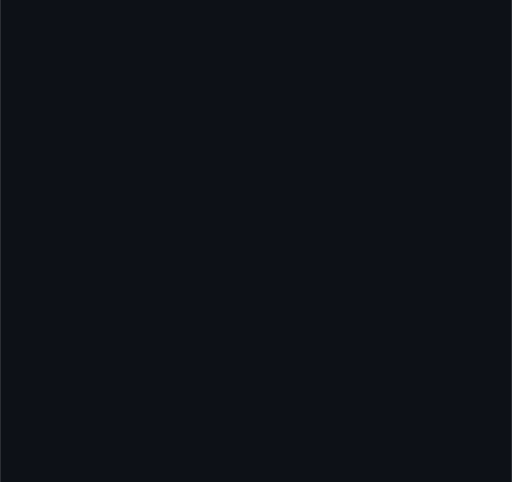
t = 0.00 s
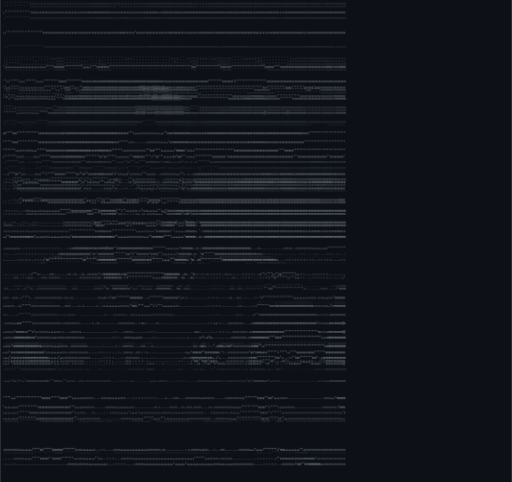
t = 0.70 s
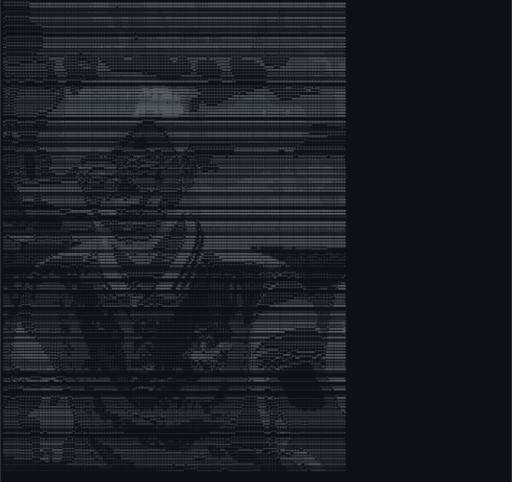
t = 1.40 s
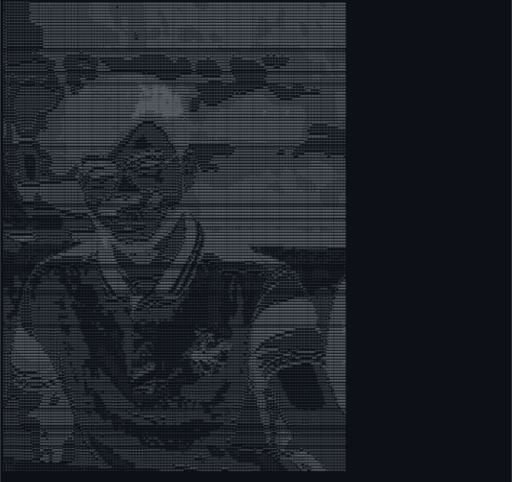
t = 2.10 s
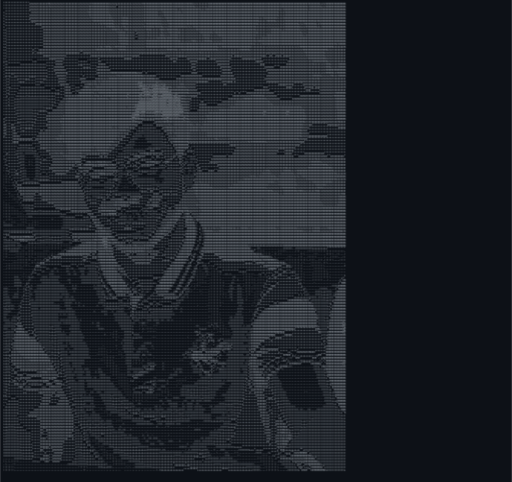
t = 2.80 s
t = 3.50 s: frame unchanged from t = 2.80 s, image omitted

The animated SVG that drew these frames (rendered in a browser with its animation timeline set to each time). Animation: 1 CSS @keyframes rule; one cycle of 3.50 s.

<svg xmlns="http://www.w3.org/2000/svg" width="1600" height="1507" viewBox="0 0 1600 1507">
  <style>
    .ascii {
      font-family: monospace;
      font-size: 8px;
      white-space: pre;
      fill: #c9d1d9;
      opacity: 0;
      animation: glitch-load 2s forwards;
    }
    @keyframes glitch-load {
      0%   { opacity: 0; filter: blur(4px); transform: translate(2px, -2px); }
      10%  { opacity: 0.8; filter: blur(0px); transform: translate(-2px, 2px); }
      20%  { opacity: 0.2; filter: blur(2px); transform: translate(2px, 0); }
      30%  { opacity: 1; filter: blur(0px); transform: translate(0, 0); }
      40%  { opacity: 0.5; filter: blur(1px); transform: translate(-1px, 1px); }
      50%  { opacity: 1; filter: blur(0px); transform: translate(0, 0); }
      100% { opacity: 1; filter: blur(0px); transform: translate(0, 0); }
    }
  </style>
  <rect width="100%" height="100%" fill="#0d1117" />
  <g transform="translate(10, 15)">
    <text y="0" class="ascii" style="animation-delay: 0.28s;">*****************############%%##########################%%%%%%%%%%%%######################%%%%%%%%%%%%%%%%%%%%%%%%%%%%%%%%%##########%%%%%%%%%%%%%%%%%%%%%%%%%%%%%%%%%%%%%%%%%%%%%%%%%%%%%%%%%%%%%%%%%%%%%%%%%####%%%%%%%%%%%%%</text>
    <text y="9" class="ascii" style="animation-delay: 0.30s;">*****************#############%#########################%%%%%%%%%%%%%#####*#################%%%%%%%%%%%%%%%%%%%%%%%%%%%%%%%%%#########%%%%%%%%%%%%%%%%%%%%%%%%%%%%%%%%%%%%%%%%%%%%%%%%%%%%%%%%%%%%%%%%%#%%%%%%%%###%%%%%%%%%%%%%</text>
    <text y="18" class="ascii" style="animation-delay: 1.02s;">*****************#######################################%%%%%%%%%%%%%#######################%%%%%%%%%%%%%%%%%%%%%###%%%%%%%%%%%%%###%%%%%%%%%%%%%%%%%%%%%%%%%%%%%%%%%%%%%%%%%%%%%%%%%##%%%%%%%%%%%%%%%%#%%%%%%%%%%%%%%%%%%%%%%%%</text>
    <text y="27" class="ascii" style="animation-delay: 0.61s;">+*****************#####################################%%%%%%%%%%%%%%#######################%%%%%%%%%###%%%%%%%%%%%%#%%%%%%%%%%%%%%%%%%%%%%%%%%%%%%%%%%%%%%%%%%%%%%%%%%%%%%%%%%%%%%%####%%%%%%%%%%%%%%%%%%%%%%%%%%%%%%%%%%%%%%%%</text>
    <text y="36" class="ascii" style="animation-delay: 1.01s;">+****************#######################################%%%%%%%%%%%%%%######################%%%%%%%%%####%%%%%%%%%%%%%%%%%%%%%%%%%%%%%%%%%%%%%%%%%%%%%%%%%%%%%%%%%%%%%%%%%%%%%%%%%%%####%%%%%%%%%%%%%%%%%%%%%%%%%%%%%%%%%%%%%%%%</text>
    <text y="45" class="ascii" style="animation-delay: 0.37s;">+****************########################################%%%%%%%%%%%%%%######%%%%###########%%%%%%%%%%%###%%%%%%%%%%%%%%%%%%%%%%%%%%%%%%%%%%%%%%%%%%%%%%%%%%%%%%%%%%%%%###%%%%%%%%%####%%%%%%%%%%%%%%%%%%%%%%%%%%%%%%%%%%%%%%%%%</text>
    <text y="54" class="ascii" style="animation-delay: 1.16s;">+*****************########################################%%%%%%%%%%%%%%#####%%%%###########%%%%%%%%%%%####%%%%%%%%%%%%%%%%%%%%%%%%%%%%%%%%%%%%%%%%%%%%%%%%%%%%%%%%%%%%#####%%%%%%######%%%%%%%%%%%%%%%%%%%%#%%%%%%%%%%%%%%%%%%%</text>
    <text y="63" class="ascii" style="animation-delay: 0.98s;">+********************##########################################%#%%%%%%%#####%%%%############%%%%%%%%%%#####%%%%%%%%%%%%%%%%%%%%%%%%%%%%%%%%%%%%%%%%%%%%%%%%%%%%%%%%%%##################%%%%%%%%%####%%%%%%%###%%%%%%%%%%%%%%%%%</text>
    <text y="72" class="ascii" style="animation-delay: 0.91s;">+************************##########################################%%%%%%#%###%%############%%%%%%#%%%%%####%%%%%%%%%%%%#%##%%%%%%%%%%%%%%%%%%%%%%%%%%%%%%%%%%%%%%%%%###################%%%%%%%%%%####%%%%%%%###%%%%%%%%%%%%%%%%</text>
    <text y="81" class="ascii" style="animation-delay: 1.04s;">++************************########################################%####%%%%%###%%############%%%######%%%##%%%%%%%############%%%%%%%%%%%%%%%%%%%%%%%%%%%%%%%%%%%%%%%##########%%%%%%###%%%%%%%%%%#####%%%%%%%%%%%%%%%%%%%%%%%%%</text>
    <text y="90" class="ascii" style="animation-delay: 0.60s;">++************************################################################%%%%%#######*#######%########%####%%%%%%%#############%%%%%%%%%#%%%%%%%%%%%%%%%%%%%%%%%%%%%%#########%%%%%%%%%%%%%%%%%%%%####%%%%%%%%%%%%%%%%%%%%%%%%%</text>
    <text y="99" class="ascii" style="animation-delay: 1.47s;">++************************#################################################%%%%#%#####**######%#######%%%####%%%%%################%%%%%#####%%%%%%%%%%%%%%%%%%%%%%%%%#######%%%%%%%%%%%%%%%%%%%%%%%%##%%%%%%%%%%%%%%%%%%%%%%%%%%</text>
    <text y="108" class="ascii" style="animation-delay: 0.85s;">++************************#################################################%%%%%%#####**############%%%%%%#%%%%%%%#################%%%#########%%%%%%%%%%%%%%%%%%%%%#####%%%%%%%%%%%%%%%%%%%%%%%%%%%%%%%%%%%%%%%%%%%%%%%%%%%%%%%</text>
    <text y="117" class="ascii" style="animation-delay: 0.95s;">++************************#################################################%%%%%%############%%%%%%%%%%%%%%%%%%%%%%########%%%#####%%%%%#######%%%%%%%%%%%%%%%%%%%%%%#%%%%%%%%%%%%%%%%%%%%%%%%%%%%%%%%%%%%%%%%%%%%%%%%%%%%%%%%%%</text>
    <text y="126" class="ascii" style="animation-delay: 0.75s;">++************************##################################################%%%%%############%%%%%%%%%%%%%%%%%%%%%%%%%%%%%%%%%%%%%%%%%%%%%%%%%%%%%%%%%%%%%%%%%%%%%%%#####%%%%%%%%%%%%%%%%%%%%%%%%%%%%%%%%%%%%%%%%%%%%%%%%%#%%%%%</text>
    <text y="135" class="ascii" style="animation-delay: 0.34s;">++************************#####################################%##%%%%###%%%%%%%#############%%%%%%%%%%%%%%%%%%%%%%%%%%%%%%%%%%%%%%%%%%%%%%%###%%%%%%%%%%%%%%%%%%%################################%%%%%%%%%%%%%%%%%%%%%%#######%</text>
    <text y="144" class="ascii" style="animation-delay: 1.34s;">++*****************#***#####################################%%%%%%%%%%%####%%%%%###########################%%%%%%###%%%%%%%%%%%%%%%%%%%%%%%%##############%%%%%%%###################################%%%%%%%%%%%%%%%%############</text>
    <text y="153" class="ascii" style="animation-delay: 1.24s;">++*****************#**############################**############################################################################%####################################################################%%%%%%%%%%%%%##############</text>
    <text y="162" class="ascii" style="animation-delay: 1.05s;">++************************###############****************################################*****************############################################*#####################**##**####*###############%%%%%%%%%%%%##############</text>
    <text y="171" class="ascii" style="animation-delay: 0.32s;">++****************************##########**********************#****************#####*************************#####******#############**##############*******#############******************############%%%%%%%%%%%%#############</text>
    <text y="180" class="ascii" style="animation-delay: 0.29s;">+++****************+++************#####**********++++++*******##***********************************************##*********#####************#########*****************#####****************################%%%%%%%%%%############</text>
    <text y="189" class="ascii" style="animation-delay: 0.28s;">*++********+++++++++++++++++******#####**********++++++++*****#####********************************************************###**************########********************###**************#################%########%%%#####%%%%%</text>
    <text y="198" class="ascii" style="animation-delay: 0.19s;">*+++++++++++++++++++++++++++*****#######************+++++****########******************************************************###****************#######**********************######****##############################%%%#####%%%%%</text>
    <text y="207" class="ascii" style="animation-delay: 0.31s;">*++++++++++++++++++++++++++++****########********************#########******************************************************##*****************######***********************#######################################%%%%%%%%%%%%%</text>
    <text y="216" class="ascii" style="animation-delay: 1.31s;">*++++++++++++++++++++++++++++*****########*******************#########%%%%%%%%%%%%%%%%%####**#*****************************####****************#######***********************######################################%%%%%##%%%%%%</text>
    <text y="225" class="ascii" style="animation-delay: 0.92s;">*++++**++++++++++++++++++++++******######***********#*********############%%#%%%%%%%%%%%%%%#########****************##############************#########*********************##############################%%%%%%######%%###%%%%%</text>
    <text y="234" class="ascii" style="animation-delay: 1.06s;">**++*****++++++++****+++++++********#####*********####******#########%%%%%%%%%%%%%%%%%%%%%%%%%%%%%####***********#######################################*******************###############################%##%##################</text>
    <text y="243" class="ascii" style="animation-delay: 0.22s;">**++******++++*******+++++**********#####**********########%##%#%%%%%%%%%%%%%%%%%%%%%%%%%%%%%%%%%%%%%%%###############################*********#######*#********************###################################################%</text>
    <text y="252" class="ascii" style="animation-delay: 1.40s;">**++*****************+++*************######**********##%%%#%%##%%%%%%%%%%%%%%%%%%%%%%%%%@@@%%%%%%%%%@%%%%%#########%%%########******************##**********************************##########******###########################%</text>
    <text y="261" class="ascii" style="animation-delay: 0.57s;">**+++******++++++++++++++++*************####***+++**#%%%####%%%%%%%%%%%%%%%%%%%%%%%%%%%%%@@@@@%@%@@@@@@%@@%%%%###%%%%%%#######********************************************###************####********######*###################%</text>
    <text y="270" class="ascii" style="animation-delay: 0.24s;">**++******+++++++++++++++++++++***+++***####***+++#%%%%%%%%%%%%%%%%%%%#%%%%%%%%%%%%%%%%%%%%@@@@%%%@@@@@@@@@@%%%%%%%%%%%%%######*************************************##########************************###******#################</text>
    <text y="279" class="ascii" style="animation-delay: 0.36s;">**++*****++++++++++++++++++++++++++++***#####**+*%%%%%%%%%%###%%%%%%%%%%%%%%%%%%%%%%%%%%%%%%@@@@@@@@@@@@@@@@@@%%%%%%%%%%%########**********************#**#****##################******************************##########%%%%%%%</text>
    <text y="288" class="ascii" style="animation-delay: 0.46s;">**+*****+++++++=++++++++++++++++++******########%%%%%%%%%%#%%%#%#%%%%%%%%%%%%%%%%@%%%%%%%@@%@@@@%%@@@%%%@@@@@@@%@@%%%%%########***********************############%%%%%%%%#########***************######################%%%%%%%#</text>
    <text y="297" class="ascii" style="animation-delay: 0.22s;">***+***++++==================+++++*****###%%%%%%%%%%%%%%%%%%#%%%%%%%##%%%%%%%%%%%%%%%%%%%%%%%%%%%@@@@@@@@@@@@@@@@@@@%%%####************************##########%%%%%%%%%%%%%%%#########********############################%%%%%%%</text>
    <text y="306" class="ascii" style="animation-delay: 0.92s;">***+***++======================+++***####%%%%%%%%%%%%%%%%%%%%%%%%%%%%%%%%%%%%%%%%%%%%%%%%@@@@@@@@@@@@@@@@@@%@@@@@@@@%%%###*******##************#########%%%%%%%%%%%%%%%%%%%%%%###########################################%%%%%%%</text>
    <text y="315" class="ascii" style="animation-delay: 0.76s;">***+***++=====================+++***####%%%%%%%%%%%%%%%%%%%%%%%%%%%%%%%%%%%%%%%%%%%%%%%%@@@@@@@@@@@@@@@@@@@%@@@@@%@@%%%%##******#####*******###########%%%%%%%%%%%%%%%%%%%%%%%%%#########################################%%%%%%%</text>
    <text y="324" class="ascii" style="animation-delay: 0.42s;">*******++=================++++++***#####%%%%%%%%%%%%%%%%%%%%%%%%%%%%%%%%%%%%%%%%#%%%%%@@@@@@@@@@@@@@@@@@@@@@@@@@@@@@@%%%##******####################%%%%%%%%%%%%%%%%%%%%%%%%%%%%%%%%%%%%%%%%%%%%%%%######################%%%%%%%</text>
    <text y="333" class="ascii" style="animation-delay: 0.27s;">********++=========+++++++++****########%%%%%%%%%%%%%%%%%%%%%%%%%%%%%%%%%%%%%%%%%%%%%%%@@@@@@@@@@@@@@@@@@@@@@@@@@@@@@@%%##*****##############%%%%%%%%%%%%%%%%%%%%%%%%%%%%%%%%%%%%%%%%%%%%%%%%%%%%%%%%#####################%%%%%%</text>
    <text y="342" class="ascii" style="animation-delay: 0.24s;">********+++========++++******###########%%%%%%%%%%%%%%%%%%%%%%%%%%%%%%%%%%%%%%%%%%%%%%@@@%@@@%%%%%%@@@@%@@@@@@@@@@@@@@%%%#############%%%%%%%%%%%%%%%%%%%%%%%%%%%%%%%%%%%%@@%%%%%%%%%%%%%@@%%%%%%%%%%#####################%%%%%%</text>
    <text y="351" class="ascii" style="animation-delay: 0.76s;">*********++=========++******###########%%%%%%%%%%%%%%%%%%%%%%%%%%%%%%%%%%%%%%%%%%%%%@@@@@%%%%%%%%%%%%%%%@@@@@@@@@@@%%%%%%###########%%%%%%%%%%%%%%%%%%%%%%%%%%%%%%%%%%%%%%%%%%%%%%%%%%%%%%%%%%%%%%%%%%####################%%%%%%</text>
    <text y="360" class="ascii" style="animation-delay: 1.45s;">#********+++=======+++******##########%%%%%%%%%%%%%%%%%%%%%%%%%%%%%%%%%%%%%%%%%%%%%%@@%%%%%%#######%%%%%%%%@%%%%%%%%%%@%%############%%%%%%%%%%%%%%%%%%%%%%%%%%%%%%%%%%%%%%%%%%%%%%%%%%%%%%%%%%%%%%%%%####################%%%%%%</text>
    <text y="369" class="ascii" style="animation-delay: 0.28s;">#********++++++===+++********########%%%%%%%%%%%%%%%%%%%%%%%%%%%%%%%%%%%%%%%%%%%%%%%%%%%###********##%%#%%%%%%%%%%%%%%%%%%#########%#%%%%%%%%%%%%%%%%%%%%%%%%%%%%%%%%%%%%%%%%%%%%%%%%%%%%%%%%%%%%%%%%######################%####</text>
    <text y="378" class="ascii" style="animation-delay: 0.66s;">##***##****+++++++++********##########%%%%%%%%%%%%%%%%%%%%%%%%%%%%%%%%%%%%%%%%%%%%%%%%##***+++++++**########%##%%%%%%%%%%%%%##%%##%%%%%%%%%%%%%%%%%%%%%%%%%%%%%%%%%%%%%%%%%%%%%%%%%%%%%%%%%%%%%%%%%%######**********############</text>
    <text y="387" class="ascii" style="animation-delay: 1.07s;">##***###***++++++++**********#########%%%%%%%%%%%%%%%%%%%%%%%%%%%%%%%%%##%#%%%%%%%####**++++++++++++****##%%%%%%%#%%%%%%%%%%%%%%%%%%%%%%%%%%%%%%%%%%%%%%%%%%%%%%%%%%%%%%%%%%%%%%%%%%%%%%%%%%%%%%%%%%####*******************#####</text>
    <text y="396" class="ascii" style="animation-delay: 0.99s;">##****##****++**********##*###########%%%%%%%%%%%%%%%%%%%%%%%%%%%%%%%%%%%%%%%%%%###****+++++====+++++++**##%%%%#%%%%%%%%%%%%%%%%#%%%%%%%%%%%%%%%%%%%%%%%%%%%%%%%%%%%%%%%%%%%%%%%%%%%%%%%%%%%%%%%%%%####*************************</text>
    <text y="405" class="ascii" style="animation-delay: 0.05s;">##****###**************###############%%%%%%%%%%%%%%%%%%%%%%%%%%%%%%%%%%%%%%######***++++==========+=++++**##%#%%%%%%%%%%%###########%%%%%%%%%%%%%%%%%%%%%%%%%%%%%%%%%%%%%%%%%%%%%%%%%%%%%%%%%%%%%%#####************************</text>
    <text y="414" class="ascii" style="animation-delay: 0.89s;">#*****#####***********##############%%%%%%%%%%%%%%%%%%%%%%%%%%%%%%%%%%%%%%%#####****++=====-===========+++**#####%%%%%%%%%###########%%%%%%%%%%%%%%%%%%%%%%%%%%%%%%%%%%%%%%%%%%%%%%%%%%%%%%%%%%%%%%#################************</text>
    <text y="423" class="ascii" style="animation-delay: 1.05s;">******#############**#############%%%%%%%%%%%%%%%%%%%%%%%%%%%%%%%%%%%%%%%%####*****++===-----===========+++*##%%%%%%%%%%%%################%%########%%%%%%%%%%%%%%%%%%%%%%%%%%%%%%%%%%%%%%%%%%%%%######*************************</text>
    <text y="432" class="ascii" style="animation-delay: 0.58s;">******####*************#############%##%%%%%%%%%%%%%%%%%%%%%%%%%%%%%%%%%####******+===--------==========++++*##%%%%%%%%%%#######################################%#%%%%%%%%%%#########################***************************</text>
    <text y="441" class="ascii" style="animation-delay: 1.04s;">**********+++++++++*****#################%%%%%%%%%%%%%%%%%%%%%%%%%%%%%#####*****++====-----------=========++++*#%#%%%%%%%***************************##############################################******************************</text>
    <text y="450" class="ascii" style="animation-delay: 1.26s;">*********++=====+++++***#################%%%%%%%%%%%%%%%%%%#%%%%%%%%%####*****++=====----------=+++========++++*##%%%%%%%*+*****************************#######################################*********************************</text>
    <text y="459" class="ascii" style="animation-delay: 0.06s;">********++=========+++******##############%%%%%%%%%%%%%%%####%%%%%%%###*******++============+***###****+++++++++*%%%%##*+==++**************************#############################****######**********************************</text>
    <text y="468" class="ascii" style="animation-delay: 1.02s;">**#*****++===-=======++*******####%##%%###%%%%%%%%%##############%%##******+++++====++++*###%%##########*++++++++#%%%#++****+*************************#############################*****#####********#############**************</text>
    <text y="477" class="ascii" style="animation-delay: 0.55s;">=********++===------==++*******########%%%%%%%%%%%%###*********##*##******+++++++++**#%%%####****+**##***++++++##*#%#***+=+++=***********#########*###########################################***###################**#########*</text>
    <text y="486" class="ascii" style="animation-delay: 1.22s;">=+********+===-------==++*++****#########%%%%%%%%%#**********************++++++***######**+++++++**+******+++##*++*##**=--====+*********####################################################################%###################</text>
    <text y="495" class="ascii" style="animation-delay: 0.64s;">-=********++==--:::--==++*******###############%%%#***#%%####%%%#%%####***+++++**##***+++****###%%%####*+#%%#++++++##*+==-==-=+********##################################################################%%%%%%%################</text>
    <text y="504" class="ascii" style="animation-delay: 1.15s;">-=+********+==--:::--==+*******################*#%%*#%%%%%%###%%%%%%###%##**+==+***+*++***#########***++++*=+++++++*#*#*+====-+#************#############################################################%%%%%%%%%%%############</text>
    <text y="513" class="ascii" style="animation-delay: 0.37s;">:-+********++=-------==+******###############****%%#######********########*++==*#*******#*******++++++====*++=++++++#*++++=-=-*##************###########################################%##############%%%%%%%%%%%%%%%%#########</text>
    <text y="522" class="ascii" style="animation-delay: 0.67s;">::=+****#**++==------==+********###########****+*#++####***################+==--=+=++***++++++++++++=---==+====+++++#*=--==-==*###****####**###############################%%%#########%%%%%####%%%%%%%%%%%%%%%%%%%%%%%%########</text>
    <text y="531" class="ascii" style="animation-delay: 0.50s;">.:-+****##**+==------==++***+*****#######*******##**##**######%%%%######*#*+==+++#*+=====++***+++===---==========+++**=--=--=+###########################################%%%%%%######%%%%%%%%%##%%%%%%%%%%%%%%%%%%%%%%%%%%#####%</text>
    <text y="540" class="ascii" style="animation-delay: 0.97s;">:::-+*******+==------==+++++++*****************%%#*+*****######**********#*+==--=***#+==--------------====+======+++*#+==+===*###################################%%%%##%%%%%%%%%%%##%%%%%%%%%%%#%##%%%%%%%%%%%%%%%%%%%%%%%%%%%%%</text>
    <text y="549" class="ascii" style="animation-delay: 0.24s;">::::-+******++===---==++++++++*******************#**+***++**********++++###+=----=**+++============------========+++*#+==++=+################################%%%%%%%%%%%%%%%%%%%%%%%%%%%%%%%%%%#######%%%%%%%%%%%%%%%%%%%%#####%</text>
    <text y="558" class="ascii" style="animation-delay: 0.12s;">::::--+*#****+++====+++***************###########**++**+++===++***++==+++**==-----=+*===============-=--=+======+++**#+=====*###%########################%%%%%%%%%%%%%%%%%%%%%%%%###%%%%%%%%%%%###########%%%%%%%%%%%%%#########</text>
    <text y="567" class="ascii" style="animation-delay: 0.63s;">:-----=+*###************##########################*=::=+===============++*==----:---=**=+++++++++==============++++**#*=====#%%%%%%%%%################%%%%%%%%%%%%%%%%%%%%%%%#######%%%%%%%%%%%%############%%%%%%%#############</text>
    <text y="576" class="ascii" style="animation-delay: 0.49s;">::-----=*##########################################*-==++=--------===++=*+=---::::-----=*=++++++++=-+*+======++++++**##*+++#%%%%%%%%%%%%%##########%%%%%%%%%%%%%%%%%%%%%%%%%##########%%%%%%%%%##############%%%%###############</text>
    <text y="585" class="ascii" style="animation-delay: 0.30s;">.::-----=*##########################################*++++==========++++++==--------------=++++**##****++++++++++++***##*#####%%%%%%%%%%%%%%%%%%%%%%%%%%%%%%%%%%%%%%%%%%%%%%%%%%%#######%%%%%%%%%#%%%########%%##################</text>
    <text y="594" class="ascii" style="animation-delay: 1.00s;">...::----+*##########**##############################*+=+======+++++++*+=++==============+********####**+++++*++++***########%%%%%%%%%%%%%%%%%%%%%%%%%%%%%%%%%%%%%%%%%%%%%%%%%%%%%%%###%%%%%%%%%%%%%%%%%%%%%%%%##############%%#</text>
    <text y="603" class="ascii" style="animation-delay: 0.70s;">....:::--=+**#######*****############################*+++-======+++*#**++****++++**########******#######*************#%#######%%%%%%%%%%%%%%%%%%%%%%%%%%%%%%%%%%%%%%%%%%%%%%%%%%%%%%%%%%%%%%%%%%%%%%%%%%%%%%%%%############%%%%%</text>
    <text y="612" class="ascii" style="animation-delay: 0.49s;">......:::-=**#######*****############################**++++++****##***####%%%##**###%%%##******######%#*************##%########%%%%%%%%%%%%%%%%%%%%%%%%%%%%%%%%%%%%%%%%%%#%%%%%%%%%%%%%%%%%%%%%%%%%%%%%%%%%%%%%############%%%%%</text>
    <text y="621" class="ascii" style="animation-delay: 0.02s;">:.......::-+*****************#########################***++++***#########%%%%%%%%#%%%%###*****##*#####**+++********###%#########%%%%%%%%%%%%%%%%%%%%%%%%%%%%%%%%%%%%%%%%%%%%%%%%%%%%%%%%%%%%%%%%%%%%%%%%%%%%%%%%###########%%%%%</text>
    <text y="630" class="ascii" style="animation-delay: 1.31s;">::::......:-==+=++++*************######################********#########%%%%%%%%###**********###%%%%##**+++*****######%#######%%%%%%%%%%%%%%%%%%%%%%%%%%%%%%%%%%%%%%%%%%%%%%%%%%%%%%%%%%%%%%%%%%%%%%%%%%%%%%%%%%%#########%%%%%%</text>
    <text y="639" class="ascii" style="animation-delay: 1.46s;">:::::::....:-====+++**************######################******##%#%##########*****+********++++###*****+++**##**#####%%%########%%%%%%%%%%%%%%%%%%%%%%%%%%%%%%%%%%%%%%%%%%%%%%%%%%%%%%%%%%%%%%%%%%%%%%%%%%%%%%%%%%%%%%%%%%%%%%%%</text>
    <text y="648" class="ascii" style="animation-delay: 0.20s;">::::::::::..:-====+++++==++++++++++++*******###########%##****##%%%%%%%%%#***+**++++====-=*=+#+++=+++**+++*######%%%%#%%%########%%%%%%%%%%%%%%%%%%%%%%%%%%%%%%%%%%%%%%%%%%%%%%%%%%%%%%%%%%%%%%%%%%%%%%%%%%%%%%%%%%%%%%%%%%%%%%%</text>
    <text y="657" class="ascii" style="animation-delay: 0.03s;">:::::::::::::--=======================+++**************####*****#####%%%%%*===-=-:--:::=+--+=-==+===++++***#####%%%%#*#%%%*#####%%%%%%%%%%%%%%%%%%%%%%%%%%%%%%%%%%%%%%%%%%%%%%%%%%%%%%%%%%%%%%%%%%%%%%%%%%%%%%%%%%%%%%%%%%%%%%%%</text>
    <text y="666" class="ascii" style="animation-delay: 0.98s;">:::::....::::::-===------------------===+++++++*****++++*%###***************+====-==-=--==--==+++==++++***####%%%%%#++#%%%%+###%%%%%%%%%%%%%%%%%%%%%%%%%%%%%%%%%%%%%%%%%%%%%%%%%%%%%%%%%%%%%%%%%%%%%%%%%%%%%%%%%%%%%%%%%%%%%%%%%</text>
    <text y="675" class="ascii" style="animation-delay: 1.38s;">--::::.....::::----------------::------========+++++++===*%####*****++***+=======-===---===++++++++++***#####%%%%%#+++*%%%%%=+%%%%%%%%%%%%%%%%%%%%%%%%%%%%%%%%%%%%%%%%%%%%%%%%%%%%%%%%%%%%%%%%%%%%%%%%%%%%%%%%%%%%%%%%%%%%%%%%%%</text>
    <text y="684" class="ascii" style="animation-delay: 0.21s;">=----:::....:::----::::----------------==================+*%####******+****++++=====+==+++++++++++++***####%%%%%%*++++*@%%%%%=+*%%%%%%%%%%%%%%%%%%%%%%%%%%%%%%%%%%%%%%%%%%%%%%%%%%%%%%%%%%%%%%%%%%%%%%%%%%%%%%%%%%%%%%%%%%%%%%%%</text>
    <text y="693" class="ascii" style="animation-delay: 0.20s;">======---:::::--:::::::----------------===============++++**%%####**************++*+*********+++++++***###%%%%%#**++++*#%%%%%#:--%%%%%%%%%%%%%%%%%%%%%%%%%%%%%%%%%%%%%%%%%%%%%%%%%%%%%%%%%%%%%%%%%%%%%%%%%%%%%%%%%%%%%%%%%%%%%%%</text>
    <text y="702" class="ascii" style="animation-delay: 1.23s;">---------------=====------------------======++====++++++*****#%%######*********#####********+++++=++*###%%%%%##**+++++**%%%%%%=-+:#%#####%####%%%%%%%#%####%%%%%##%%%%%%%%%%%%%%%%###%%%%%%%%%%%###########%%%%#####%%%%%%%%%%%%</text>
    <text y="711" class="ascii" style="animation-delay: 0.61s;">=================++======================++*****************###%%%%####****************++++======++*##%%%%%###**+++++++#%%%%%%+.*:=%%%%%%####%%%%%%%%%%%%%%%%%%%%%%%%%%%%%%%%%%%%%%%%%%%%%%%%%%%%%%%######%%%%%########%%%%%%##%</text>
    <text y="720" class="ascii" style="animation-delay: 1.01s;">++++***************++====================++**#################%%%%%%%##***++++++++++======--===++**##%%%%###**+++++++++%%%%%%%+.*=:#%%%%%%%%%%%%%%%%%%%%%%%%%%%%%%%%%%%%%%%%%%%%%%%%%%%%%%%%%%%%%%%%%%%%%%%%%%%%%%%%%%%%%%%%%%%%</text>
    <text y="729" class="ascii" style="animation-delay: 0.08s;">++**#########%%%%###*++++=====++++++++====++*#################%%%%%%%%%##**++++++===========+++**###%%%##*****++++++++*%%%%%%%-.#=.#%%%%%%%%%%%%%%%%%%%%%%%%%%%%%%%%%%%%%%%%%%%%%%%%%%%%%%%%%%%%%%%%%%%%%%%%%%%%%%%%%%%%%%%%%%%%</text>
    <text y="738" class="ascii" style="animation-delay: 0.74s;">==++++*###%%%%#######*+++++=====++++++======+*###*#########%%#%%%@@@%#%%%##***+*+++++***+******###%%%%#*****++++++++++#%%%%%%#.-%:.#%%%%%%%%%%%%%%%%%%%%%%%%%%%%%%%%%%%%%%%%%%%%%%%%%%%%%%%%%%%%%%%%%%%%%%%%%%%%%%%%%%%%%%%%%%%%</text>
    <text y="747" class="ascii" style="animation-delay: 0.82s;">=========++*****++++++++===========++==----=+******###%%%%%%##%%%@@@%%##%%%#####**#*############%%%%#*******+++++++++*%%%%%%%+.*+.-%%%%%%%%%%%%%%%%%%%%%%%%%%%%%%%%%%%%%%%%%%%%%%%%%%%%%%%%%%%%%%%%%%%%%%%%%%%%%%%%%%%%%%%%%%%%%</text>
    <text y="756" class="ascii" style="animation-delay: 0.90s;">+++=====-===---:::::-:::::::-:::::::::::::::---=+#%%%%%%%%%%##%%%%@@%%#**#%%%%####%##%%#####%%%%%%#*********++++++++*%%%%%%%#.-#..*%%%%%%%%%%%%%%%%%%%%%%%%%%%%%#######################%%%%%%%%%%%%%%%%%%%%%%%%%%%%%%%%%%%%%%%%%</text>
    <text y="765" class="ascii" style="animation-delay: 0.22s;">++++++++++=--:::::::::::::::::::::::::...::=+#%%%%%%%%%%%%%%##%%%%%@%%%#**##%%%%%%%%%%%%%%%%%%%###********+++++++++*#%%%%%%%-.#=.=%%%%%%%%%%%%%%%%%%%%%%%%%%%%%%%#----==---------------======--===========++++++++++************</text>
    <text y="774" class="ascii" style="animation-delay: 0.99s;">:::-======--::--::::......::::........:=*#%%%%%%%%%%%%%%%%%%#*%%%%%%%%%#*****###%%%%%#%%%%%%##########***+++++++++*#%%%%%%%*.**.:%%#%%%%%%%%%%%%%%%%%%%%%%%%%%%%%%%#*-:::::.........:::::......:::.....::::::::::::::::::::::::-</text>
    <text y="783" class="ascii" style="animation-delay: 0.23s;">:::-----:::::::::::::::::::::.::::-+#%%%%%%%%%%%%%%%%%%%#*##*+%%%%%%%#%%********###*#**########*#####***+++++++++*#%%%%%%%#:+#..*%#*******%%%%%%%%%%%%%%%%%%%%%%%%%%%####+:::::..::-::............:::......:::.....:::::..::...:</text>
    <text y="792" class="ascii" style="animation-delay: 0.33s;">:::-----::::::..:::---::::::-=+*#%####**************###***###=%%%%%%%%%%#*********#################*******++++++*%%%%%%%%*:*%:.=%#***********%%%%%%%%%%%%%%%%%%%%%%%%%%#%%%%%##+-:........:::....:::...::::::.....:...:::::...::</text>
    <text y="801" class="ascii" style="animation-delay: 0.11s;">:--------:::::::::--:::::-=*##**********************##*******=#%%%%%%%%%%#**********#############*******+++++***%%%%%%%%+:*%=..#%**************#%%%%%%%%%%%%%%%%%%%%%%%%##%%%%%%%##+....:::::::::::::::-::::..:::.::::::----::::</text>
    <text y="810" class="ascii" style="animation-delay: 0.34s;">------::::::::::--:::-=+###******************************===++=%%%%%%%%%%%#***********##########**************#%%%%%%%%=.+%*..*%+==---+***********************+++++**##%%%###%%%%%%%####+-::::::::-::----:::::::.:::------------</text>
    <text y="819" class="ascii" style="animation-delay: 1.29s;">--::::::::::-::::----#%#**************++++++****+****+======++:#%%%%%%%%%%%##********************************%%%%%%%%%-.+##..-#*--===-:::+******************************+*#%%%%%%%%%%#***##=::::::::-----:::::::::-------------=</text>
    <text y="828" class="ascii" style="animation-delay: 1.36s;">--:::::::::::-------+*******+=---==------==-==---=====-=====+*==%%%%%%%%%##%###****************************#%%%%%%%%%:.=%#..:##-:--===-:::-+*********************************#%%%%#*++*******-::::::-------:::::::--------------</text>
    <text y="837" class="ascii" style="animation-delay: 0.98s;">-------------------=*****+=----==--=-----==---=---===---====++*:*%%%%%%%%%#*####*************************##%%%%%%%%#:.-##-..##-:::--==--:::::=+***********+++++******************+++***##***++=:::::-------:::::::::------------</text>
    <text y="846" class="ascii" style="animation-delay: 0.19s;">-------------:----=***+=------===---------==--==---==--======+*=:%%%%%%%%%%%=+###************************#%%%%%%%%%:.-##-..*#=-:::::-=-::::::::--==-=-------::::::::---=+**+****++**##*********++::::-----:::::::::::-----------</text>
    <text y="855" class="ascii" style="animation-delay: 0.48s;">-------===--:::-=++=-----====-=======-------------============+#-:#%%%%%%%%%%=-=*#****************++++++%%%%%%%%%%:.:##-..+%+::::::::---::::::--------==-----::::::----:::::=*+**##*******++***+++:::-----::::::::::::--------+*</text>
    <text y="864" class="ascii" style="animation-delay: 1.42s;">-------====--:--+=------============------==-------===========++#..#%%%%%%%%%%+::-*#****++++++++++***-+%%%%%%%%%#..:##=..=#+-::::::----::::::::-------=--=---::::::::-:::::-+********************+=::-----:::::::---:-------=*#%</text>
    <text y="873" class="ascii" style="animation-delay: 0.69s;">-------=====---++--------============------=-------=============*#::#%%%%%%%%%%#:::-+#***+++++++++++.*%%%%%%%%%#:..##=..=%*----::::::--::::::::::----==-------:::::::-:::::+*******#*************++-:------:---------------=*%%%</text>
    <text y="882" class="ascii" style="animation-delay: 0.39s;">-------=====--=*+-=---==================-----=-=-----------=-====##:.*%%%%%%%%%%%*::::-+##++++++++-.#%%%%%%%%%#...#%+..+%*-:-::::------::::::::::---==---==--:::::-:::::::=****###*****************+-------------------====#%%%%</text>
    <text y="891" class="ascii" style="animation-delay: 0.24s;">===------=---=+**==---===================----===-----------======:*%=.-%%%%%%%%%###*++=:..=++++++-.+%%%%%%%%%+..-%%+.:##+=---:---------:::::::::----===--===--:::::::::::-***#%#********************+=---------=====-----=*%%%%%</text>
    <text y="900" class="ascii" style="animation-delay: 1.42s;">+==------=---=***=--======================----=--------------===+#:=%*:.*%%%%%######*##+**+=-++:..-*######%#:..+%%-:+#*+==-:----::----::::::::::---===---===--:::::--::::+**##***********************+=-----====+++====--+%%%%%%</text>
    <text y="909" class="ascii" style="animation-delay: 1.30s;">+==----===---+***==--================-=====------------------====#+.:##:-*######**#%%**+*#+++-..-+***#########%#+.-##*+==--------:----::::::::::::--==---===---:::--::::=*##*********************+*+*++=----====+++++==-=#%%%%%%</text>
    <text y="918" class="ascii" style="animation-delay: 0.55s;">+===--====--=****=---==================-===-==----------------===+#=:=*###*********%%%%%%%%=..:+*********##########*+==-=-------------::::::::-:-:--==---===---:----:::-*#********************++++++++++=====-===++++===*%%%%%%%</text>
    <text y="927" class="ascii" style="animation-delay: 1.18s;">+====-------+****+==-================--========----------------===+********+++***+*#%%%%%=.-=+*******************+++==----------------::::::::-------=---====-::----:::=#*****************##%%%%%%%##%##*+=========++==+#%%%%%%%</text>
    <text y="936" class="ascii" style="animation-delay: 0.66s;">++===------=*****+===============-------=====--=-=------------====++++++++++==+++++#%%%#--+****+++**++********++++==------------------::::::::::---------====------::-=#*********##*##%%%%%%%%%%%%%%%%%%%#+==========++*%%%%%%%%</text>
    <text y="945" class="ascii" style="animation-delay: 0.05s;">++=+===---=+******===================---====-----=--=--------=---==+++++++++=====++*%%#+****++++**+*+***+++++++++==------------:-----::::::::::-----------==------::-=********####%%%%%%%%%%%%%%%%%%%%%%%%#=========++*#%%%%%%%%</text>
    <text y="954" class="ascii" style="animation-delay: 1.50s;">==+====---=*******=====-=============----====---------------------====+=+===+==---=*%#+****+++*+++++++++++++++=-==--=-----------------:::::::------------====--------+#****##%%%%%%%%%%%%%%%%%%%%%%%%%%%%%%#=========+*%%%%%%%%%</text>
    <text y="963" class="ascii" style="animation-delay: 0.97s;">=====-----+*******+============================------------=----====---=--=====----+%++++++++++*++=============-----=-----------------:::::::------------===-----::-+#***#%%%%%%%%%%%%%%%%%%%%%%%%%%%%%%%%%%*========+#%%%%%%%%%</text>
    <text y="972" class="ascii" style="animation-delay: 0.45s;">===------=********+=================-=-==-=====-------------------==----=========--+#++=+++++++++===============------------------------::::::----------====-------=#**#%%%%%%%%%%%%%%%%%%%%%%%%%%%%%%%%%%%%%+=======+%%%%%%%%%%</text>
    <text y="981" class="ascii" style="animation-delay: 0.97s;">==----===+#********=================------======-------------------------==========*#==++++=++================------------------------::::::::------==-======------+**#%%%%%%%%%%%%%%%%%%%%%%%%%%%%%%%%%%%%%%#====+++*%%%%%%%%%%</text>
    <text y="990" class="ascii" style="animation-delay: 0.95s;">====-===+*#********=================-============-=----------------------==========+*=+==-:..:===-====-==--==-=-----------:------------::::::::-----=========-----=*#%%%%%%%%%%%%%%%%%%%%%%%%%%%%%%%%%%%%%%%%*====+++#%%%%%%%%%%</text>
    <text y="999" class="ascii" style="animation-delay: 0.05s;">-=====+++###*******+==================-===========--------=--==------------===========--::=#=::-----==-------------------------------:::::++::::---==========-----+#%%%%%%%%%%%%%%%%%%%%%%%%%%%%%%%%%%%%%%%%%*======+%%%%%%%%%@%</text>
    <text y="1008" class="ascii" style="animation-delay: 1.32s;">=======+*%%##*******==========+++====-------======-----------==-------------========+----:::::----:::-------------------------==------=+*=-=+::::---========-=-===*%%%%%%%%%%%%%%%%%%%%%%%%%%%%%%%%%%%%%%%%%%#+=====+%%%%%%%%%@@</text>
    <text y="1017" class="ascii" style="animation-delay: 0.82s;">===--==+#%%%##******+===========++====-----=======------------====-----------=======+----:-=-:::::-:----------------------------=+++=----:::-:::::---=============#%%%%%%%%%%%%%%%%%%%%%%%%%%##*************#%%+====*%%%%%%%%%%@</text>
    <text y="1026" class="ascii" style="animation-delay: 0.04s;">++=====*%%%%%###***#*+========++++====-=----=======---------------------:::----=====+------:--::::::-------------------------=#+=-------:---::::::::--==========-=#%%%%%%%%%%%%%%%%%%%##**********************%#====#%%%%%%%%%@@</text>
    <text y="1035" class="ascii" style="animation-delay: 0.99s;">++=====#%%%%%%%##***#++=======+++++======--=========--------------=---:::::----=====*====-------------------------------------+#*=++=*%##=-----::::::-========-===%%%%%%%%%%%%%%%#******#####*******************+==+#%%%%%%%%%%%</text>
    <text y="1044" class="ascii" style="animation-delay: 0.15s;">++====+%%%%%%%%%%####*+========+=++==================------------------:::::---=====++++===------:::--------------------:-------==*=-#*#+------------==========-==%%%%%%%%%%%#****####**************************++=+%%%%%%%%%%%%</text>
    <text y="1053" class="ascii" style="animation-delay: 1.06s;">++++=+*%%%%%%%%%%%%%%#*+======++++++================---------------------::---======+-----------------------------------------====*#=-#=##--=#**+=================%%%%%%%%#****#*********************************++*%%%%%%%%%%%%</text>
    <text y="1062" class="ascii" style="animation-delay: 0.37s;">++++++#%%%%%%%%%%%%%%%%#+========+++===--=-===========-----------------------=-======-------=====---------------------------=-=--=%#++*--*---+#####+=========---==%%%%%%****************************************+*+*%%%%%%%%%%%%</text>
    <text y="1071" class="ascii" style="animation-delay: 0.10s;">++==+*#%%%%%%%%%%%%%%%%%#+======+++++=====--===========----------:-------::---=======-----===----=--------------------------===-+%##+-::-*-+#%%#+###%*===========+%%%%#**++***************************************+#%%%%%%%%%%%%</text>
    <text y="1080" class="ascii" style="animation-delay: 0.73s;">+===+*##%%%%%%%%%%%%%%%%%#*======++++===--=---==========------:::::-------:---========--======---::----------------------======*++%#+==+#######+##%##*=========-=+%%%***############************+******************#%%%%%%%%%%%%</text>
    <text y="1089" class="ascii" style="animation-delay: 0.52s;">++==*####%%%%%%%%%%%%%%%%%%*+==+++++++====-=============------::::::--:----::--======--===-:::=------------------------=+++*%%%%%%**%##%%%%%%#-*=--==============*%%*#%%%####*******+*****++****########%###*******%%%%%%%%%%%%%</text>
    <text y="1098" class="ascii" style="animation-delay: 0.76s;">+++++######%%%%%%%%%%%%%%%%%#++==+++*+====--============-----:::::::-------:::--=========:-#+::==--------------------==*===%%%%%%%######%###*++---===========--==*%##%###**************##%##*+-:............-+#%***%%%%%%%%%%%%%</text>
    <text y="1107" class="ascii" style="animation-delay: 0.06s;">++++*########%%%%%%%%%%%%%%%%#++++++*++==================--------::::::::----::-=========-:--:----:-------------------==-==%%%%%%%%%##%%#+-+*+-----==============#%%%#************###*+:..::=**###********###*-:+%#%%%%%%%%%%%%%</text>
    <text y="1116" class="ascii" style="animation-delay: 0.56s;">++=+*############%%%%%%%%%%%%%#++++++*+==============----------:::::::::--------====-:::::-=--::-------------------:::-----=*%%%**%%%#*#%%##+-----============-=+#%%%#####*****#%*-.:-+##*=-:...:-==+++++==-:..=*=*%%%%%%%%%%%%%</text>
    <text y="1125" class="ascii" style="animation-delay: 0.61s;">++++**##########################*++++*++===--========-------------:::::::-------====-:::-::---=====-----=-----------------==---##--+*###**%*####%+===========-==+%%%%####***#%*-.-*#*-..-=*##%%%###******###%%##*-*%%%%%%%%%%%@@</text>
    <text y="1134" class="ascii" style="animation-delay: 0.73s;">+++=+***######################%%#*+++**+====-======----------------::::::::------===-------====*###*----=------------------===#*=#-----+%*=----#+-==============*#%%%%#***#%+.=##-.:+##%%#+==--------------===+*#%##%%%%%%%%%%%%</text>
    <text y="1143" class="ascii" style="animation-delay: 0.39s;">++===*#****#################%%%%##*+++*++=====-=====-===------==------::::::-----==========+*#####=-----=------=-====-------====+#+-----#*-=*##+===========-===+*##%%####%#:+#+:-*#%#*=--------------------======+#%%%%%%%%%%%%%</text>
    <text y="1152" class="ascii" style="animation-delay: 0.98s;">++==+**##*************###%%%#######*++**+====-=======-===---=-===-----::::::-----==--===+#####+:....------------==-==-------======*%###*#*---==============--==+*##%%%%###-#+:*#%#+=------------------------======+#%%%%%%%%%%%%</text>
    <text y="1161" class="ascii" style="animation-delay: 1.48s;">+++++****####**#####################****+======-====--===------====----:::::::::-====+#####=........---------=====--------------==--==##=======================+*###%%%%%*#==%%#+==--------------------------=====++%%%%%%%%%%%%</text>
    <text y="1170" class="ascii" style="animation-delay: 1.19s;">+++++**+#++#######*******#######%%#******+====--==========-==--=======----:::::::---*###-.........:=--------===--------:--:------=======+=====================++*###%%%%%%#+%%++====-------------------------======+*%%%%%%%%%%%</text>
    <text y="1179" class="ascii" style="animation-delay: 0.44s;">+++++*##+*#*++*############%%#***#%##++**++====--====-================-----:::::::-=+:.........-+++=-=====-=-----:::::::-------=======+========-=-============+*##*#%%%%%%##%*++=====-------------------------=====++#%%%%%%%%%%</text>
    <text y="1188" class="ascii" style="animation-delay: 1.44s;">=+++***###+++##*++=====+++**#%%#**#%%#++**+==========--=================---:::::::--....   .=****++=-------=------:-:--------====================----========++*##*##%%%%%%%%*+++=====------------------------=====+++#%%%%%%%%%</text>
    <text y="1197" class="ascii" style="animation-delay: 1.14s;">=++*******###*+=++*******+++**#%%#####****++=========--==================---:::::::-....:=++++++++*=---===-------:---==========+++++++=========-----=========++**##*#%%%%###%*++++====-------------------------=====++*%%%%%%%%%</text>
    <text y="1206" class="ascii" style="animation-delay: 0.81s;">+++**********############%%%%%%########*****+========------================---:::::-:=*********###*--==---::--------====+++=+++++++++========------==========++***####%####****++++====-------------------------=====++*%%%%%%%%</text>
    <text y="1215" class="ascii" style="animation-delay: 1.45s;">=+***********++********###########*#####****++++======---==--===--===========--:::::-====++**#####*----::::::-------======+++++++++++++====-------==========++***#**######******+++======------------::----------====+++#%%%%%%%</text>
    <text y="1224" class="ascii" style="animation-delay: 1.01s;">++************************######**#######****++++=+=-=--=------=======++======--::::::::::::::::::::::::---:::------======++=++++=+++++====----=============++*******######******+++=====------------------------=====+++%%%%%%%</text>
    <text y="1233" class="ascii" style="animation-delay: 0.06s;">*****+++*****************######******#####***++++++========-----======+=++++====--:-:::::::::::::::::-----=----====----==========++=======-------===========++********#####**###*++++=====------------------------====+++*%%%%%%</text>
    <text y="1242" class="ascii" style="animation-delay: 0.68s;">***+++++++***************######*****#######***+++++++======------======++++=++====--:-:::::--:--------==---===--------==---==-====-=====---------=========+++*********######******++++=====-----------------------=====+++#%%%%%</text>
    <text y="1251" class="ascii" style="animation-delay: 1.15s;">**++++++++**************######*****########**++++++++=---==-------=====++++++==+=+===---==--------------=---======---=--====--==-------------====+++++====+++*********######*******++++=====-----------------------=====++*%%%%%</text>
    <text y="1260" class="ascii" style="animation-delay: 0.53s;">*+++++++++*************#####################***+++++========-------======+++++++++++==-------------==-=------=====---==-====-=====-----==-=============+++++***********#####**+*****++++=======------------------========++*%%%%</text>
    <text y="1269" class="ascii" style="animation-delay: 1.27s;">++++++++++**********#########################*++++++=-+++==----::--=======++++++*++++++===--==-==--==+===--===+==++====-====-=======----==========++==++++++***********#####**++*****++++========-==---==----==============++%%%</text>
    <text y="1278" class="ascii" style="animation-delay: 0.46s;">++++++++++*******############################**+++====----==------::--======++++++*+++++*+++===+===+==++======++==++++=============-----========+==-===++++*************#####**+******+++===================================++*%</text>
    <text y="1287" class="ascii" style="animation-delay: 0.83s;">+++++++++*******##############################**+++++===-======-----:::----=====+++++****+++++++++++++=++++++++++++==++=+=+=============-------==-=++===++**************######******#**+++==================================++++</text>
    <text y="1296" class="ascii" style="animation-delay: 0.56s;">++++++++++************########################***++++===========-------------=======++++++++*******++++***++++++++++=+++++==============---========++++++****************#####******##**+++==============++==================+++</text>
    <text y="1305" class="ascii" style="animation-delay: 0.40s;">++++++++++**************######################***++++++===+====+==-====---::::------========++++****+++++++++++++=========---------=====++++++==+++++***+****************#####****#####**+++=======+++==+======================+</text>
    <text y="1314" class="ascii" style="animation-delay: 0.90s;">+++++++++++*************######################****++++++++=++++==+=====-------=--------===========---===--======-===-----------:----------------====+++++*****************####****#######*+++======++++=========================</text>
    <text y="1323" class="ascii" style="animation-delay: 1.30s;">+++====++++++***********######################*++**+++==+++++=++=+++====----=-----------------------=-----:::------------:--------------------=====+++++*******************###*****####%##*+++=====+=+==========================</text>
    <text y="1332" class="ascii" style="animation-delay: 1.36s;">+++=====+++++++*********##**##################*+++**+++==++++++++++++=+==--==-==---=--------------------------------:--------====---------=-====+++++++********************####****###%%###+++====+=============================</text>
    <text y="1341" class="ascii" style="animation-delay: 0.74s;">++=======+++++++++******##***################**++++*++=-==+++++++++++++========--------------:-----------------------------------------=======++++++++++*******************####****##%%%####++++++==============================</text>
    <text y="1350" class="ascii" style="animation-delay: 1.39s;">++=======+++++++++******#****#################*+++++*+==-===++++**+++++++++++====-==-------=--=--:----------:--------------------------=====+++++++++++*********************###***########%%#++++===============================</text>
    <text y="1359" class="ascii" style="animation-delay: 0.69s;">++=======+++++++++******####*#############***#*+++++*++=----==+++++++++++++++++=========----=--==-===----------------------------==-=======++++++++++***********************###***####%##%%%#++=================================</text>
    <text y="1368" class="ascii" style="animation-delay: 1.15s;">++========++++++++******################*******+++++**++=-:::-====++++++++++++++++++=====----==------==-----===----=---------====-=======+++++++++**+***********************##****####%%%%#*+===================================</text>
    <text y="1377" class="ascii" style="animation-delay: 0.84s;">+==========++++++++*****###############********+++++++*++---:::--====+++++++++++++++======------===---===---------------=---==============+++++++++++*************************#****###%%%#++====================================</text>
    <text y="1386" class="ascii" style="animation-delay: 1.34s;">===========++++++++*****######*########********+==+++++**+=---::::---===++++++++++++++++=======--------------------=====--===========------============+++++***********************######++=====================================</text>
    <text y="1395" class="ascii" style="animation-delay: 0.14s;">===========++++++++*****##******#######********+===++++++++=---::::-----====++++++++++++++++++=========-==-------------:-=-======++===---::---===---------=======+++*+++++*********+*###++++++++++**+===========================</text>
    <text y="1404" class="ascii" style="animation-delay: 0.32s;">============++++++++*******#*****######********+===++++++**+==---:::----=======+++++++++++++++++++++++===============-=========++++++==----:-----==----:::-----------====----=+*****+=**++++**####%%%%#*+=======================</text>
    <text y="1413" class="ascii" style="animation-delay: 0.94s;">=============+++++++******####**######*********++===+++++++*++=--:::::::----======++++++++++++++++++++++++++++++====++++++++++++**++++==---------===-----::--------------::::---=+***++++***##%%%%%%%%%%%#+=====================</text>
    <text y="1422" class="ascii" style="animation-delay: 0.04s;">-------======++++++*****######**######********+++====+++++++**+==--:::::::---========++++++++++++++++++++++++++++++++++++++++*******++=======-========----------------::::::::::--=**################%%%%%%#*===================</text>
    <text y="1431" class="ascii" style="animation-delay: 0.94s;">::-:-:::::---------===++***###**#####********++++=====+++++++++++=-----:::::::----=======+++++++++++++++++++++++++++++++++++++++++*+++++=================---------------:::::::::---=++====+*########%%%%%%%%#+=================</text>
    <text y="1440" class="ascii" style="animation-delay: 0.09s;">-:----::----------------------------------======+======++++++++++++=----::::::::------======+++++++++++++++++++*+++++++*++++++++++++++++++====++++++++==============------:::::::::---========+*###**##%%%%%%%%#+===============</text>
    <text y="1449" class="ascii" style="animation-delay: 0.97s;">:::::::------------------------------------------::::::-------===+++===---------:-:---===========+++++++++++++++**********+++++++++++++++++++++++++++++++++++++=========---:::::::::----=======+*###*+++*#%%%%%%#*+=============</text>
    <text y="1458" class="ascii" style="animation-delay: 1.14s;">:::::::---------------------------------------------::.......................  .....................:-=+++++++++++++++*********++++++++++++++++****++++++++++++++++=====----::::::::------=======+*####**##%%%%%%%#+===========+</text>
  </g>
</svg>
